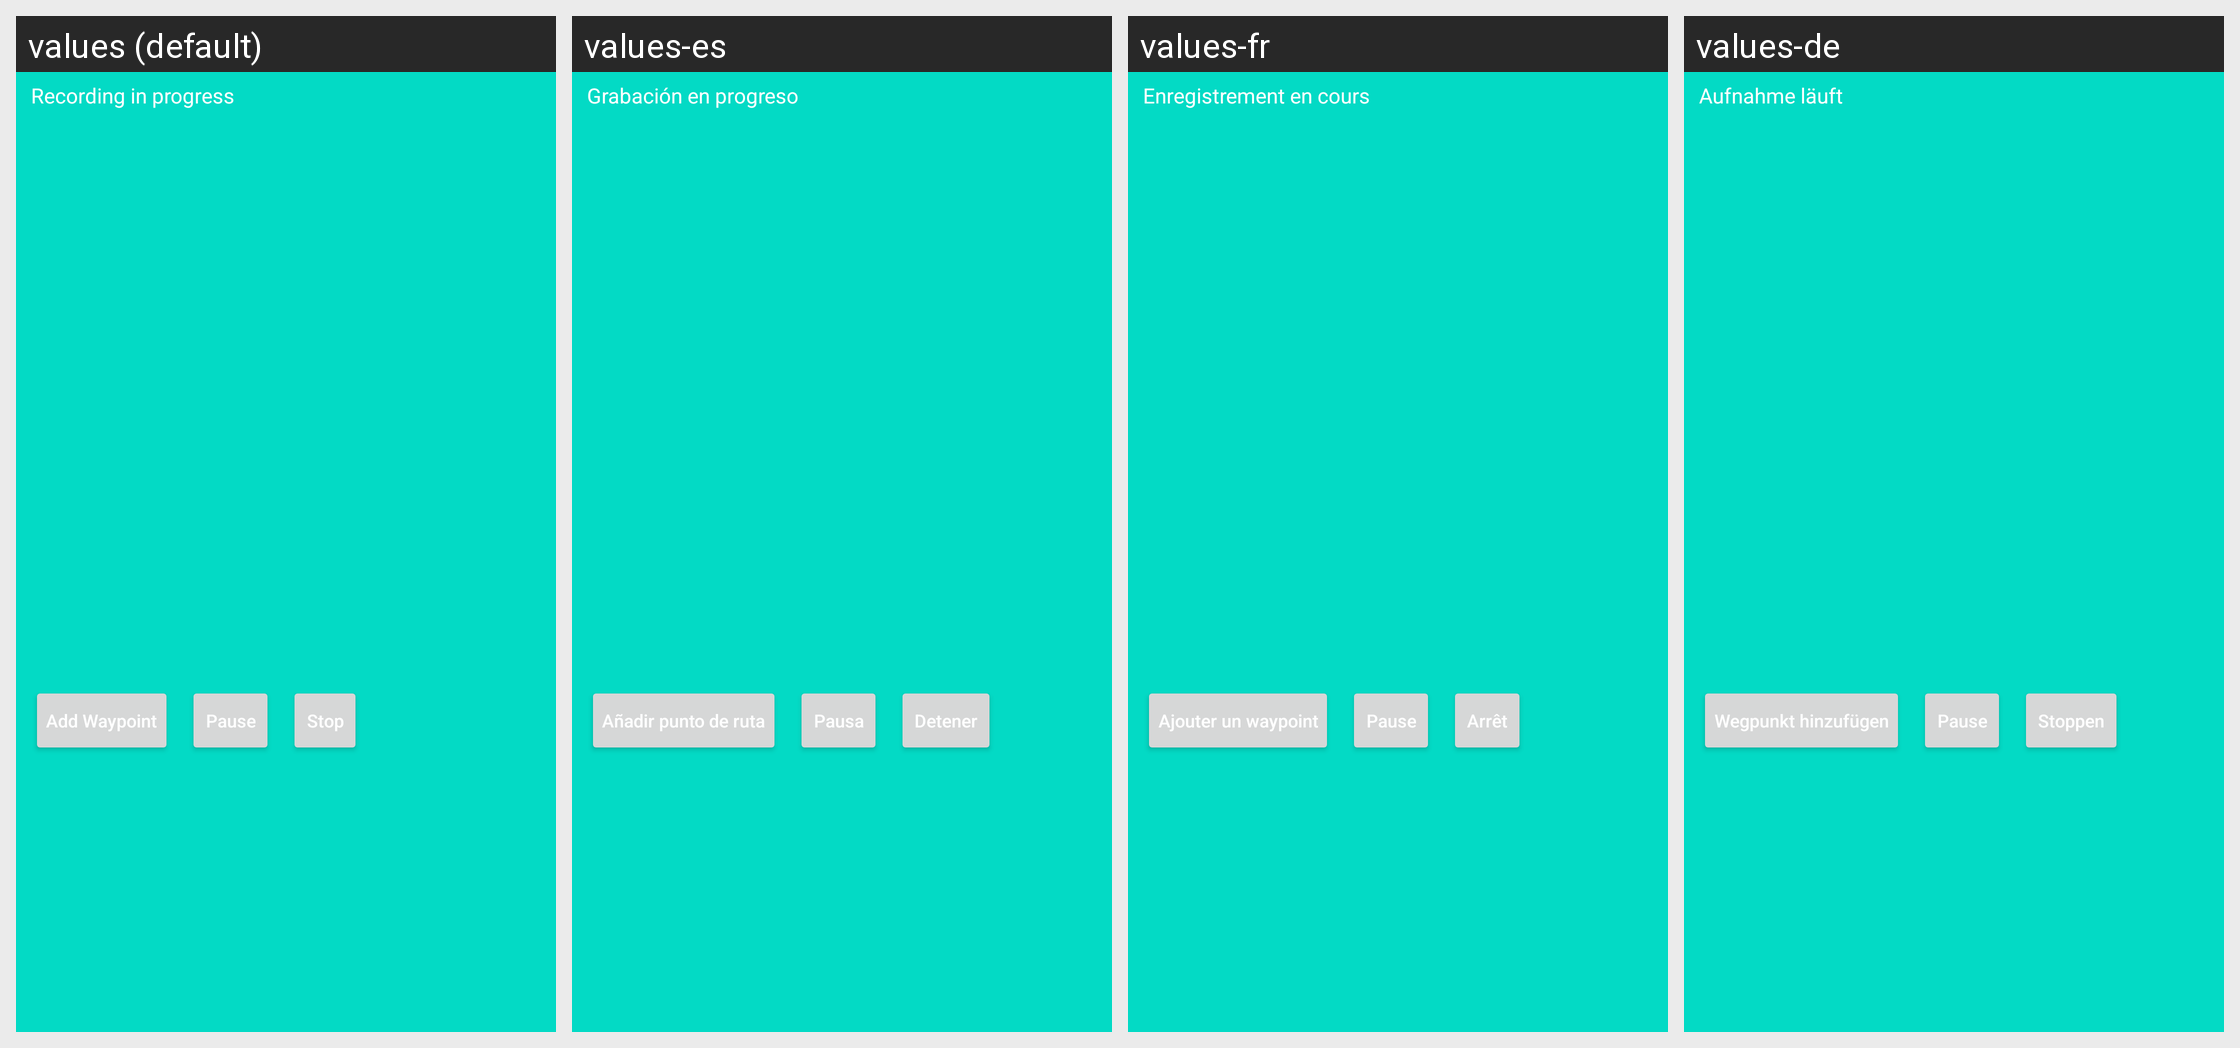

This grid shows one Android layout under several languages. Give, for every string resource on the screen, its name, the default text and each shown locale's text.
Android screen res/layout/current_recording_view.xml rendered under 4 locales, left to right: values (default), values-es, values-fr, values-de. Device: Nexus 5 (rendered at 1080×1920; each locale shown at half size, 540×960, under a caption strip naming it); theme AppTheme.
Other locales in the repository, not shown: values-cs, values-es-rES.
Strings drawn on this screen, with the default value and each locale's value (text and hints the layout hard-codes, and strings that could not be matched under every locale, appear in the picture but are not listed):

recording_in_progress
  values: Recording in progress
  values-es: Grabación en progreso
  values-fr: Enregistrement en cours
  values-de: Aufnahme läuft

add_waypoint
  values: Add Waypoint
  values-es: Añadir punto de ruta
  values-fr: Ajouter un waypoint
  values-de: Wegpunkt hinzufügen

pause_recording
  values: Pause
  values-es: Pausa
  values-fr: Pause
  values-de: Pause

stop_recording
  values: Stop
  values-es: Detener
  values-fr: Arrêt
  values-de: Stoppen
